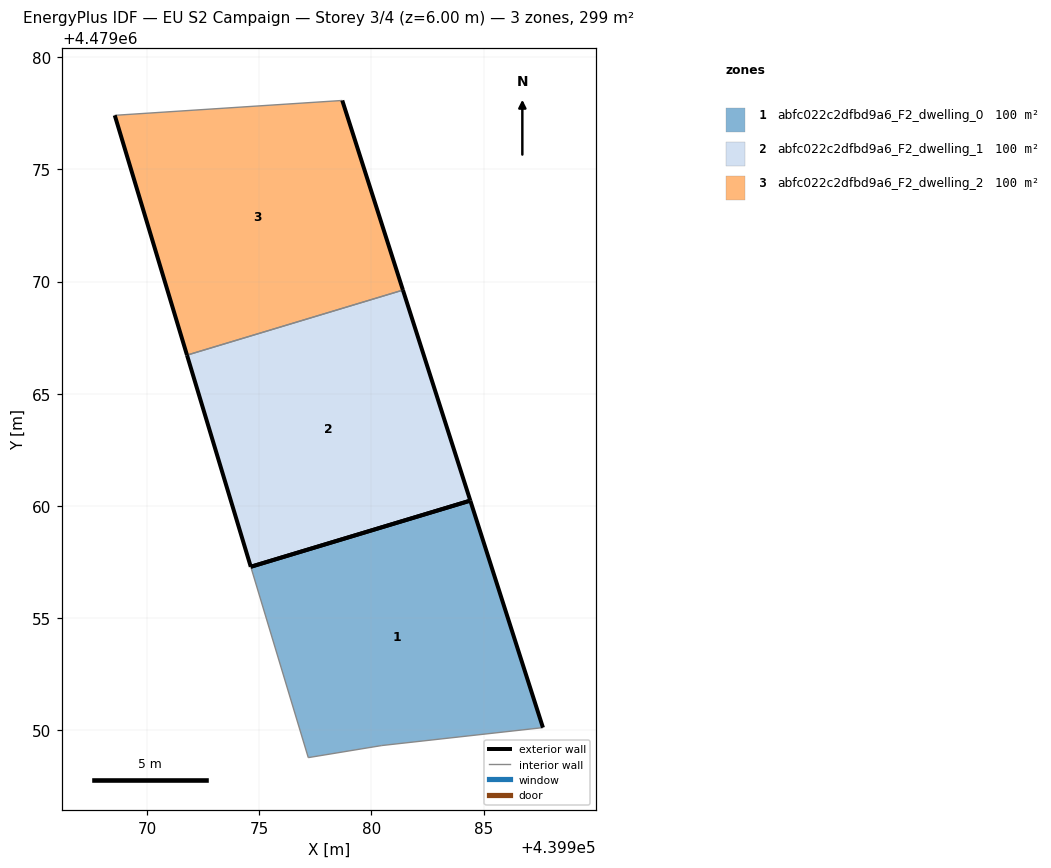
=== STOREY PLAN SPEC (per zone: floor XY polygon, exterior-wall plan segments, windows/doors) ===
zone 1: abfc022c2dfbd9a6_F2_dwelling_0  (99.8 m²)
  floor: (439987.64, 4479050.12) (439984.41, 4479060.24) (439974.62, 4479057.29) (439977.19, 4479048.79) (439980.46, 4479049.33)
  exterior wall: (439984.41, 4479060.24) – (439987.64, 4479050.12)  [10.6 m]
  exterior wall: (439974.62, 4479057.29) – (439984.41, 4479060.24)  [10.2 m]
  interior walls: 3
zone 2: abfc022c2dfbd9a6_F2_dwelling_1  (99.8 m²)
  floor: (439984.41, 4479060.24) (439981.40, 4479069.62) (439971.78, 4479066.72) (439974.62, 4479057.29)
  exterior wall: (439981.41, 4479069.62) – (439984.41, 4479060.24)  [9.8 m]
  exterior wall: (439974.62, 4479057.29) – (439971.78, 4479066.72)  [9.8 m]
  exterior wall: (439984.41, 4479060.24) – (439974.62, 4479057.29)  [10.2 m]
  interior walls: 1
zone 3: abfc022c2dfbd9a6_F2_dwelling_2  (99.8 m²)
  floor: (439981.40, 4479069.62) (439978.70, 4479078.07) (439968.56, 4479077.41) (439971.78, 4479066.72)
  exterior wall: (439978.70, 4479078.07) – (439981.41, 4479069.62)  [8.9 m]
  exterior wall: (439971.78, 4479066.72) – (439968.56, 4479077.41)  [11.2 m]
  interior walls: 2

=== DERIVED (storey summary) ===
Building: EU S2 Campaign
Storey: 3 of 4  (floor level z = 6.00 m)
Storey gross floor area: 299.4 m²
Zones on this storey: 3
  - abfc022c2dfbd9a6_F2_dwelling_0: floor 99.8 m²; exterior wall 20.8 m (62.5 m²); WWR 0.0%
  - abfc022c2dfbd9a6_F2_dwelling_1: floor 99.8 m²; exterior wall 29.9 m (89.7 m²); WWR 0.0%
  - abfc022c2dfbd9a6_F2_dwelling_2: floor 99.8 m²; exterior wall 20.0 m (60.1 m²); WWR 0.0%
Zone adjacency (shared interzone walls):
  - abfc022c2dfbd9a6_F2_dwelling_1 ↔ abfc022c2dfbd9a6_F2_dwelling_2